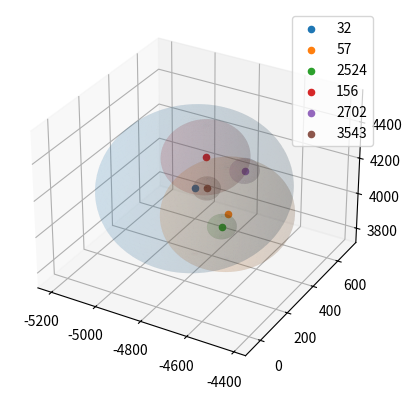

Python code for this plot:
from mpl_toolkits.mplot3d import Axes3D
import matplotlib.pyplot as plt
import numpy as np


def Sphere(r,cen):
    u = np.linspace(0, 2 * np.pi, 100)
    v = np.linspace(0, np.pi, 100)
    x_pre = r * np.outer(np.cos(u), np.sin(v))
    y_pre = r * np.outer(np.sin(u), np.sin(v))
    z_pre = r * np.outer(np.ones(np.size(u)), np.cos(v))
    x_new = x_pre+cen[0]
    y_new = y_pre+cen[1]
    z_new = z_pre+cen[2]
    return(x_new,y_new,z_new)


fig = plt.figure()
ax = fig.add_subplot(111, projection='3d')
x32,y32,z32 = Sphere(374.908447265625,[-4829.631909832067,322.11329724631275,4145.952313613309])
ax.plot_surface(x32,y32,z32,alpha=.1)
ax.scatter(-4829.631909832067,322.11329724631275,4145.952313613309,label='32')
x57,y57,z57 = Sphere(252.716064453125,[-4662.208227274223,284.1985332274595,4088.2110815239894])
ax.plot_surface(x57,y57,z57,alpha=.1)
ax.scatter(-4662.208227274223,284.1985332274595,4088.2110815239894,label='57')
x2524,y2524,z2524 = Sphere(56.34307861328125,[-4686.593006071536,284.5815714732115,4007.66749472348])
ax.plot_surface(x2524,y2524,z2524,alpha=.1)
ax.scatter(-4686.593006071536,284.5815714732115,4007.66749472348,label='2524')
x156,y156,z156 = Sphere(168.121337890625,[-4789.546676295655,335.210425130083,4320.971790073507])
ax.plot_surface(x156,y156,z156,alpha=.1)
ax.scatter(-4789.546676295655,335.210425130083,4320.971790073507,label='156')
x2702,y2702,z2702 = Sphere(58.319091796875,[-4700.86126390017,475.27920035291584,4185.323430079697])
ax.plot_surface(x2702,y2702,z2702,alpha=.1)
ax.scatter(-4700.86126390017,475.27920035291584,4185.323430079697,label='2702')
x3543,y3543,z3543 = Sphere(52.150726318359375,[-4704.558728249789,203.69347458306572,4266.442358142314])
ax.plot_surface(x3543,y3543,z3543,alpha=.1)
ax.scatter(-4704.558728249789,203.69347458306572,4266.442358142314,label='3543')
ax.legend()
plt.show()